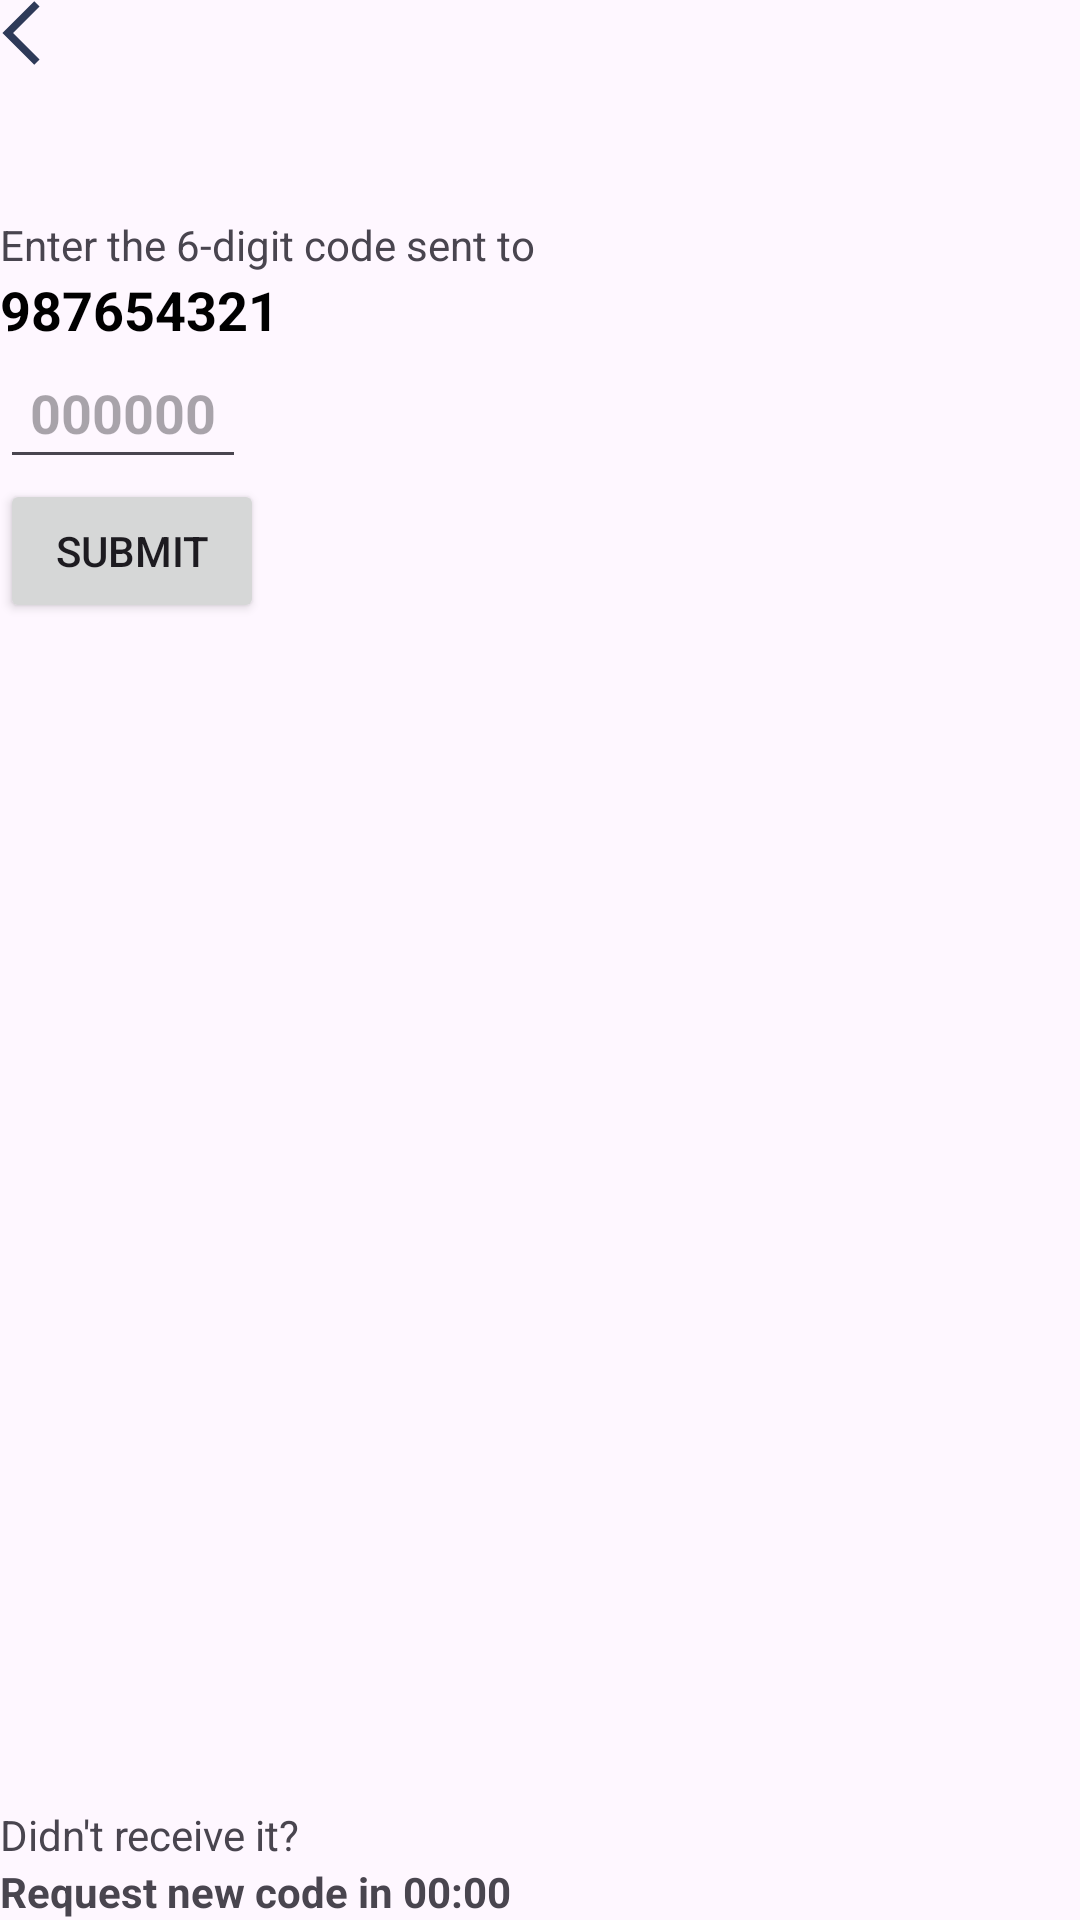

This screen was rendered from an Android layout file. Write that file and the resources it references.
<!-- AndroidManifest.xml: application theme Theme.CrabCustomer -->
<!-- res/layout/activity_verifyotp.xml -->
<?xml version="1.0" encoding="utf-8"?>
<androidx.constraintlayout.widget.ConstraintLayout xmlns:android="http://schemas.android.com/apk/res/android"
    android:layout_width="match_parent"
    android:layout_height="match_parent"
    xmlns:app="http://schemas.android.com/apk/res-auto"
    android:layout_margin="20dp">

    <ImageView
        android:clickable="true"
        android:id="@+id/otp_backbtn"
        android:layout_width="wrap_content"
        android:layout_height="wrap_content"
        android:background="@drawable/ic_back_button"
        app:layout_constraintTop_toTopOf="parent"
        app:layout_constraintStart_toStartOf="parent"/>
    <TextView
        android:id="@+id/otp_title"
        android:layout_width="wrap_content"
        android:layout_height="wrap_content"
        android:text="@string/otp_title"
        android:layout_marginTop="50dp"
        app:layout_constraintTop_toBottomOf="@id/otp_backbtn"
        app:layout_constraintStart_toStartOf="parent"/>
    <TextView
        android:id="@+id/otp_subtitle"
        android:layout_width="wrap_content"
        android:layout_height="wrap_content"
        android:text="@string/default_phone_number"
        style="@style/title_1"
        app:layout_constraintTop_toBottomOf="@id/otp_title"
        app:layout_constraintStart_toStartOf="parent"/>

    <EditText
        android:id="@+id/otp_phone_number"
        android:layout_width="wrap_content"
        android:layout_height="wrap_content"
        android:inputType="phone"
        style="@style/title_1"
        android:hint="@string/default_otp"
        android:padding="10dp"
        android:layout_marginStart="10dp"
        app:layout_constraintTop_toBottomOf="@id/otp_subtitle"/>
    <TextView
        android:id="@+id/otp_question"
        android:layout_width="match_parent"
        android:layout_height="wrap_content"
        android:text="@string/otp_question"
        app:layout_constraintBottom_toTopOf="@id/otp_resend"
        app:layout_constraintStart_toStartOf="parent"
        app:layout_constraintEnd_toEndOf="parent"/>
    <TextView
        android:id="@+id/otp_resend"
        android:layout_width="match_parent"
        android:layout_height="wrap_content"
        android:text="@string/otp_resend"
        android:textStyle="bold"
        app:layout_constraintBottom_toBottomOf="parent"
        app:layout_constraintStart_toStartOf="parent"
        app:layout_constraintEnd_toEndOf="parent"/>
    <Button
        android:id="@+id/otp_submit"
        android:layout_width="wrap_content"
        android:layout_height="wrap_content"
        android:text="Submit"
        app:layout_constraintTop_toBottomOf="@id/otp_phone_number"
        app:layout_constraintStart_toStartOf="parent"/>
    
</androidx.constraintlayout.widget.ConstraintLayout>
<!-- resources referenced by this layout -->
<resources>
  <!-- drawable ic_back_button (drawable) -->
  <vector xmlns:android="http://schemas.android.com/apk/res/android"
      android:width="14dp"
      android:height="22dp"
      android:viewportWidth="14"
      android:viewportHeight="22">
    <path
        android:pathData="M13.187,2.161L11.42,0.393L0.813,11L11.42,21.607L13.187,19.839L4.348,11L13.187,2.161Z"
        android:fillColor="#2E3A59"/>
  </vector>
  <string name="default_otp">000000</string>
  <string name="default_phone_number">987654321</string>
  <string name="otp_question">Didn\'t receive it?</string>
  <string name="otp_resend">Request new code in 00:00</string>
  <string name="otp_title">Enter the 6-digit code sent to</string>
  <style name="title_1" parent="@style/TextColor">
          <item name="android:textStyle">bold</item>
          <item name="android:textSize">18sp</item>
      </style>
  <style name="Theme.CrabCustomer" parent="Base.Theme.CrabCustomer" />
  <style name="TextColor">
          <item name="android:textColor">@color/black</item>
      </style>
  <style name="Base.Theme.CrabCustomer" parent="Theme.Material3.DayNight.NoActionBar">
          
          <item name="colorPrimary">@color/primary_1</item>
          <item name="colorPrimaryVariant">@color/primary_1</item>
          <item name="colorOnPrimary">@color/white</item>
          <item name="colorSecondary">@color/primary_2</item>
          <item name="colorSecondaryVariant">@color/primary_2</item>
          <item name="colorOnSecondary">@color/black</item>
          <item name="android:statusBarColor">@color/primary_1</item>
      </style>
  <color name="black">#FF000000</color>
  <color name="primary_1">#00B14F</color>
  <color name="white">#FFFFFFFF</color>
  <color name="primary_2">#00814C</color>
</resources>
